Run: headless pygame with SDL's dummy video driver; simulated clock (each Clock.tick advances the game by its frame time, no real sleeping); random seed 0; keys injected as events and as key.get_pressed() state; no mouse input.
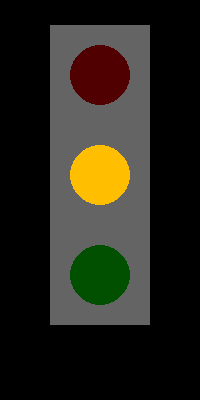
Frame 1 of 4 · flips 1–60 · no input
Frame 2 of 4 · flips 61–180 · tapped SPACE, RETURN · held RIGHT (→), D · screen unchanged from frame 1, image omitted
Frame 3 of 4 · flips 181–300 · held DOWN (↓), S · screen unchanged from frame 2, image omitted
Frame 4 of 4 · flips 301–420 · held LEFT (←), A, UP (↑), W · screen unchanged from frame 3, image omitted

The pygame program that drew these frames:

import pygame
import time

pygame.init()

screen = pygame.display.set_mode((200, 400))
pygame.display.set_caption("Traffic Light")

def change_light(light):
    return light + 1

light = 0

while True:

    red = (80, 0, 0)
    amber = (80, 80, 0)
    green = (0, 80, 0)

    if light == 0:
        print("RED")
        red = (255, 0, 0)

    elif light == 1:
        print("RED + AMBER")
        red = (255, 0, 0)
        amber = (255, 191, 0)

    elif light == 2:
        print("GREEN")
        green = (0, 255, 0)

    else:
        print("AMBER")
        amber = (255, 191, 0)
        light = -1

    screen.fill((0, 0, 0))

    pygame.draw.rect(screen, (100, 100, 100), (50, 25, 100, 300))

    pygame.draw.circle(screen, red, (100, 75), 30)
    pygame.draw.circle(screen, amber, (100, 175), 30)
    pygame.draw.circle(screen, green, (100, 275), 30)

    pygame.display.update()

    for event in pygame.event.get():
        if event.type == pygame.QUIT:
            pygame.quit()
            quit()

    time.sleep(3)

    light = change_light(light)
